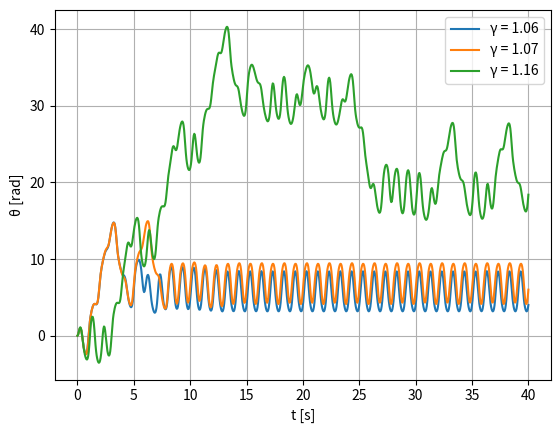

Generate this figure with matplotlib:
import numpy as np
import scipy.integrate as ode
import matplotlib.pyplot as plt


f = 2 * np.pi
f0 = 3/2 * f
beta = 1/4 * f0
b = 1.06
y = np.array([0,0])
T = 40
N = 800
k = T/N
tn = 0 
time = []
t = np.linspace(0,T, N)
position = []


def F(t, u):
    return np.array([u[1], - f0 * f0 * np.sin(u[0]) - 2 * beta * u[1] + b * f0 * f0 * np.cos(f * t)])


SOL = ode.solve_ivp(F,(0,T) , y, method='RK45', t_eval = t)
plt.plot(t, SOL.y[0], label = f"\u03B3 = {b}")
plt.ylabel("\u03B8 [rad]")
plt.xlabel("t [s]")
plt.legend()
plt.grid()
plt.show()


b = 1.07
SOL = ode.solve_ivp(F,(0,T) , y, method='RK45', t_eval = t)
plt.plot(t, SOL.y[0], label = f"\u03B3 = {b}")
plt.ylabel("\u03B8 [rad]")
plt.xlabel("t [s]")
plt.legend()
plt.grid()
plt.show()

b = 1.16
SOL = ode.solve_ivp(F,(0,T) , y, method='RK45', t_eval = t)
plt.plot(t, SOL.y[0], label = f"\u03B3 = {b}")
plt.ylabel("\u03B8 [rad]")
plt.xlabel("t [s]")
plt.legend()
plt.grid()
plt.show()




